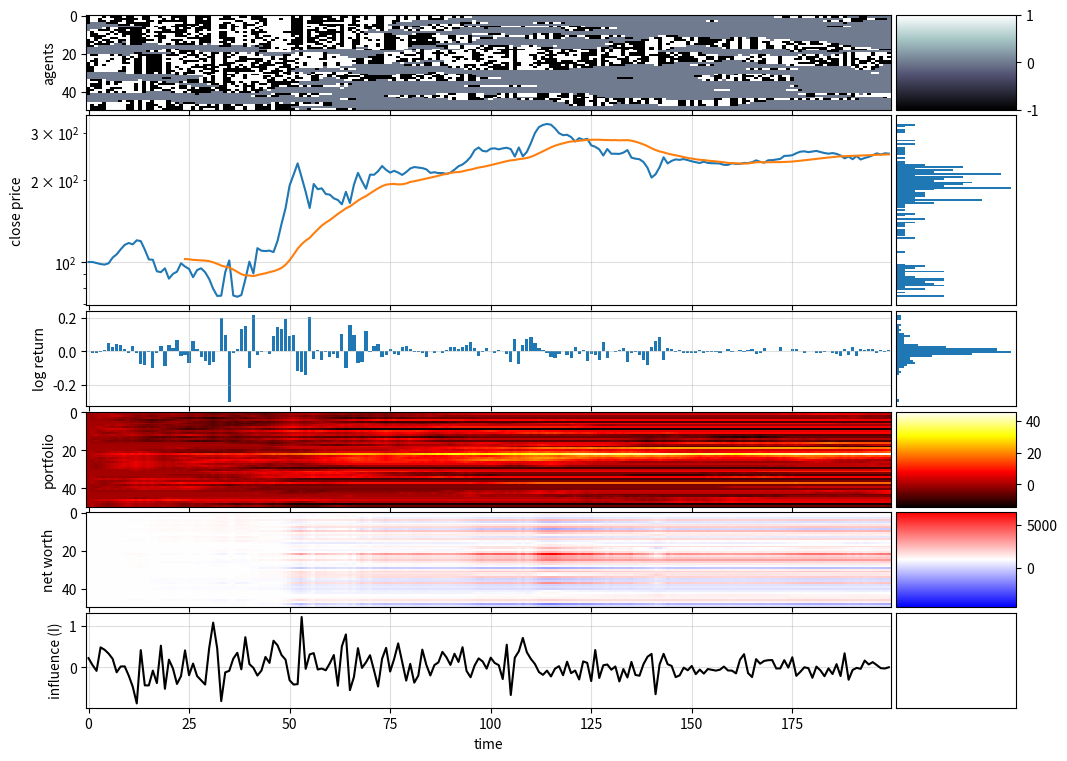

Write the Python code that produced this figure.
#%%

import numpy as np
import matplotlib.pyplot as plt
import pandas as pd
import math
import random
from mpl_toolkits.axes_grid1 import make_axes_locatable

import warnings
warnings.simplefilter("ignore")

np.random.seed(1)
random.seed(1)

#%%

def cluster_info(arr):
    """ number of clusters (nonzero fields separated by 0s) in array
        and size of cluster
    """
    data = []
    k2coord = {}
    k = 0
    if arr[0] != 0: # left boundary
        data.append(0) # we will increment later in loop  
        k2coord[k] = []
    else:
        k=-1

    # print("arr", arr)
    # print("data", data)
    
    for i in range(0,len(arr)-1):
        if arr[i] == 0 and arr[i+1] != 0:
            data.append(0)
            k += 1
            k2coord[k] = []
        if arr[i] != 0:
            data[-1] += 1
            k2coord[k].append(i)
    if arr[-1] != 0:
        if data:  # if array is not empty
            data[-1] += 1  # right boundary
            k2coord[k].append(len(arr)-1)
        else:
            data.append(1)  
            k2coord[k] = [len(arr)-1]
            
    Ncl = len(data)  # number of clusters
    Nk = data  # Nk[k] = size of cluster k
    coord2k = {e:k for k,v in k2coord.items() for e in v}
    return Ncl, Nk, k2coord, coord2k
def trunc(X, high, low):
    return min(high, max(X, low))
def moving_average(x, w):
    return np.convolve(x, np.ones(w), 'valid') / w
def visualiseFAST(G, P, N, S, X, D):
    fig, (ax1,ax2) = plt.subplots(ncols=1, nrows=2, figsize=(12,4))
    ax1.imshow(G.T, cmap="bone", interpolation="None", aspect="auto")
    ax2.semilogy(S)
    plt.show()
def visualiseNICE(G, P, N, S, X, D):
    fig, (ax1,ax2,ax3,ax4,ax5,ax6) = plt.subplots(
        ncols=1, nrows=6, figsize=(12,9), sharex=True, gridspec_kw = 
        {'wspace':0, 'hspace':0.05, 'height_ratios':[1,2,1,1,1,1]}
    )
    im1 = ax1.imshow(G.T, cmap="bone", interpolation="None", aspect="auto")
    im4 = ax4.imshow(P.T, cmap="hot", interpolation="None", aspect="auto")
    amnwc = np.max(np.abs(N-initial_account_balance))  # absolute max net worth change
    vmin, vmax = initial_account_balance-amnwc, initial_account_balance+amnwc
    im5 = ax5.imshow(N.T, cmap="bwr", interpolation="None", aspect="auto", vmin=vmin, vmax=vmax)

    size = "15%"

    cax1 = make_axes_locatable(ax1).append_axes('right', size=size, pad=0.05)
    fig.colorbar(im1, cax=cax1, orientation='vertical')
    cax4 = make_axes_locatable(ax4).append_axes('right', size=size, pad=0.05)
    fig.colorbar(im4, cax=cax4, orientation='vertical')
    cax5 = make_axes_locatable(ax5).append_axes('right', size=size, pad=0.05)
    fig.colorbar(im5, cax=cax5, orientation='vertical')

    cax2 = make_axes_locatable(ax2).append_axes('right', size=size, pad=0.05)
    cax2.hist(S, orientation="horizontal", bins=np.linspace(np.min(S), np.max(S), len(S)//2))
    # cax2.hist(np.log10(S), orientation="horizontal", bins=np.logspace(np.log10(np.min(S)), np.log10(np.max(S)), len(S)//2))
    # cax2.set_xscale("log")
    # cax2.set_yscale("log")
    cax2.get_xaxis().set_visible(False)
    cax2.get_yaxis().set_visible(False)

    cax3 = make_axes_locatable(ax3).append_axes('right', size=size, pad=0.05)
    cax3.hist(X, orientation="horizontal", bins=np.linspace(np.min(X), np.max(X), len(X)//5))
    cax3.get_xaxis().set_visible(False)
    cax3.get_yaxis().set_visible(False)

    cax6 = make_axes_locatable(ax6).append_axes('right', size=size, pad=0.05)
    cax6.get_xaxis().set_visible(False)
    cax6.get_yaxis().set_visible(False)

    # for ax in (ax2,ax3):
    #     cax = make_axes_locatable(ax).append_axes('right', size=size, pad=0.05)
    #     # cax.axis('off')

    ax2.set_yscale("log")
    ax2.plot(S, label="S")
    Ws = [25]
    for W in Ws:
        ax2.plot(np.arange(W-1, len(S)), moving_average(S, W), label=f"MA{W}")
    ax2.grid(alpha=0.4)
    # ax2.legend(ncol=len(Ws)+1)

    ax3.bar(np.arange(len(X)), X)
    ax3.grid(alpha=0.4)

    if D.shape[1] < 25:
        ax6.plot(D, color="black", alpha=0.3)
    ax6.plot(np.mean(D,axis=1), color="black", alpha=1)
    ax6.grid(alpha=0.4)
    

    ax6.set_xlabel("time")
    # ax2.set_ylabel("standardised log returns")
    ax2.set_ylabel("close price")
    ax1.set_ylabel("agents")
    ax3.set_ylabel("log return")
    ax4.set_ylabel("portfolio")
    ax5.set_ylabel("net worth")
    ax6.set_ylabel("influence (I)")

    # fig.colorbar(im, cax=ax4)

    plt.tight_layout()
    plt.show()

#%%

pd = 0.1
pe = 0.01
ph = 0.1
pa = 1

N0 = 200
N1 = 50

A = 3
a = 1
h = 1

initial_account_balance = 1000
min_account_balance = 500
initial_stock_price = 100

drift = 0
max_look_back = 3

G = np.zeros(shape=(N0,N1))
G[0] = np.random.choice(a=[-1,0,1], p=[pa/2, 1-pa, pa/2], size=N1, replace=True)
G[0] = ((np.arange(0,N1)*12//N1)%3)-1
# G[0] = ((np.arange(0,N1)*1//N1)%3)-1

P = np.zeros_like(G) # portfolio: number of stocks
N = np.zeros_like(G) # Net worth
B = np.zeros_like(G) # acc balance

B[0] = initial_account_balance  # everyone start with 1000 money
N[0] = B[0]  # noone has stock initially

D = np.zeros_like(G)

X = np.zeros(N0)
S = np.zeros(N0)
S[0] = initial_stock_price

for t in range(N0-1):
    Ncl, Nk, k2coord, coord2k = cluster_info(G[t])

    Xt = 0
    for k, size in enumerate(Nk):
        tmp = 0
        for i in k2coord[k]:
            tmp += G[t,i]
        Xt += size * tmp
    X[t+1] = Xt/(10*N0)
    S[t+1] = S[t]*math.exp(X[t]) + drift

    xi = np.random.uniform(-1, 1, size=Ncl)  # unique xi for each cluster k

    for i in range(N1):
        P[t+1,i] = P[t,i] + G[t,i]
        # their next balance is their current balance minus
        # their purchase (or sell) of stock at current price
        B[t+1,i] = B[t,i] - (G[t,i] * S[t])
        N[t+1,i] = B[t,i] + (P[t,i]*S[t])

        if G[t,i] != 0:

            # same code but cleaner (only difference: no member influence) ----------------------------
            k = coord2k[i]
            zeta = random.uniform(-1,1)  # sampled for each unique (k,i)
            cluster_influence = A * xi[k] * np.mean(G[t,k2coord[k]])
            self_influence = h * zeta
            I = cluster_influence + self_influence
            p = 1 / (1 + math.exp(-2 * I))

            D[t,i] = I
            if random.random() < p:
                G[t+1,i] = 1
            else:
                G[t+1,i] = -1

        # trader influences non-active neighbour to join
        if G[t,i] != 0:
            stance = G[t,i]
            if random.random() < ph:
                if G[t,(i-1)%N1] == 0 and G[t,(i+1)%N1] == 0:
                    ni = np.random.choice([-1,1])
                    G[t+1,(i+ni)%N1] = np.random.choice([-1,1])
                elif G[t,(i-1)%N1] == 0:
                    G[t+1,(i-1)%N1] = np.random.choice([-1,1])
                elif G[t,(i+1)%N1] == 0:
                    G[t+1,(i+1)%N1] = np.random.choice([-1,1])
                else:
                    continue

        # active trader diffuses if it has inactive neighbour
        # only happens at edge of cluster
        if G[t,i] != 0:
            if random.random() < pd:
                if (G[t,(i-1)%N1] == 0) or (G[t,(i+1)%N1] == 0):
                    G[t+1,i] = 0
                else:
                    continue

        # nontrader enters market
        if G[t,i] == 0:
            if random.random() < pe:
                G[t+1,i] = np.random.choice([-1,1])

        # margin call
        still_ok = N[t] > min_account_balance
        G[t+1] = G[t+1] * still_ok

final_trade = P[-1] * S[-1]
B[-1] += final_trade
N[-1] = B[-1]

visualiseNICE(G,P,N,S,X,D)
# visualiseFAST(G,P,N,S,X,D)

# %%

# %%

# %%


